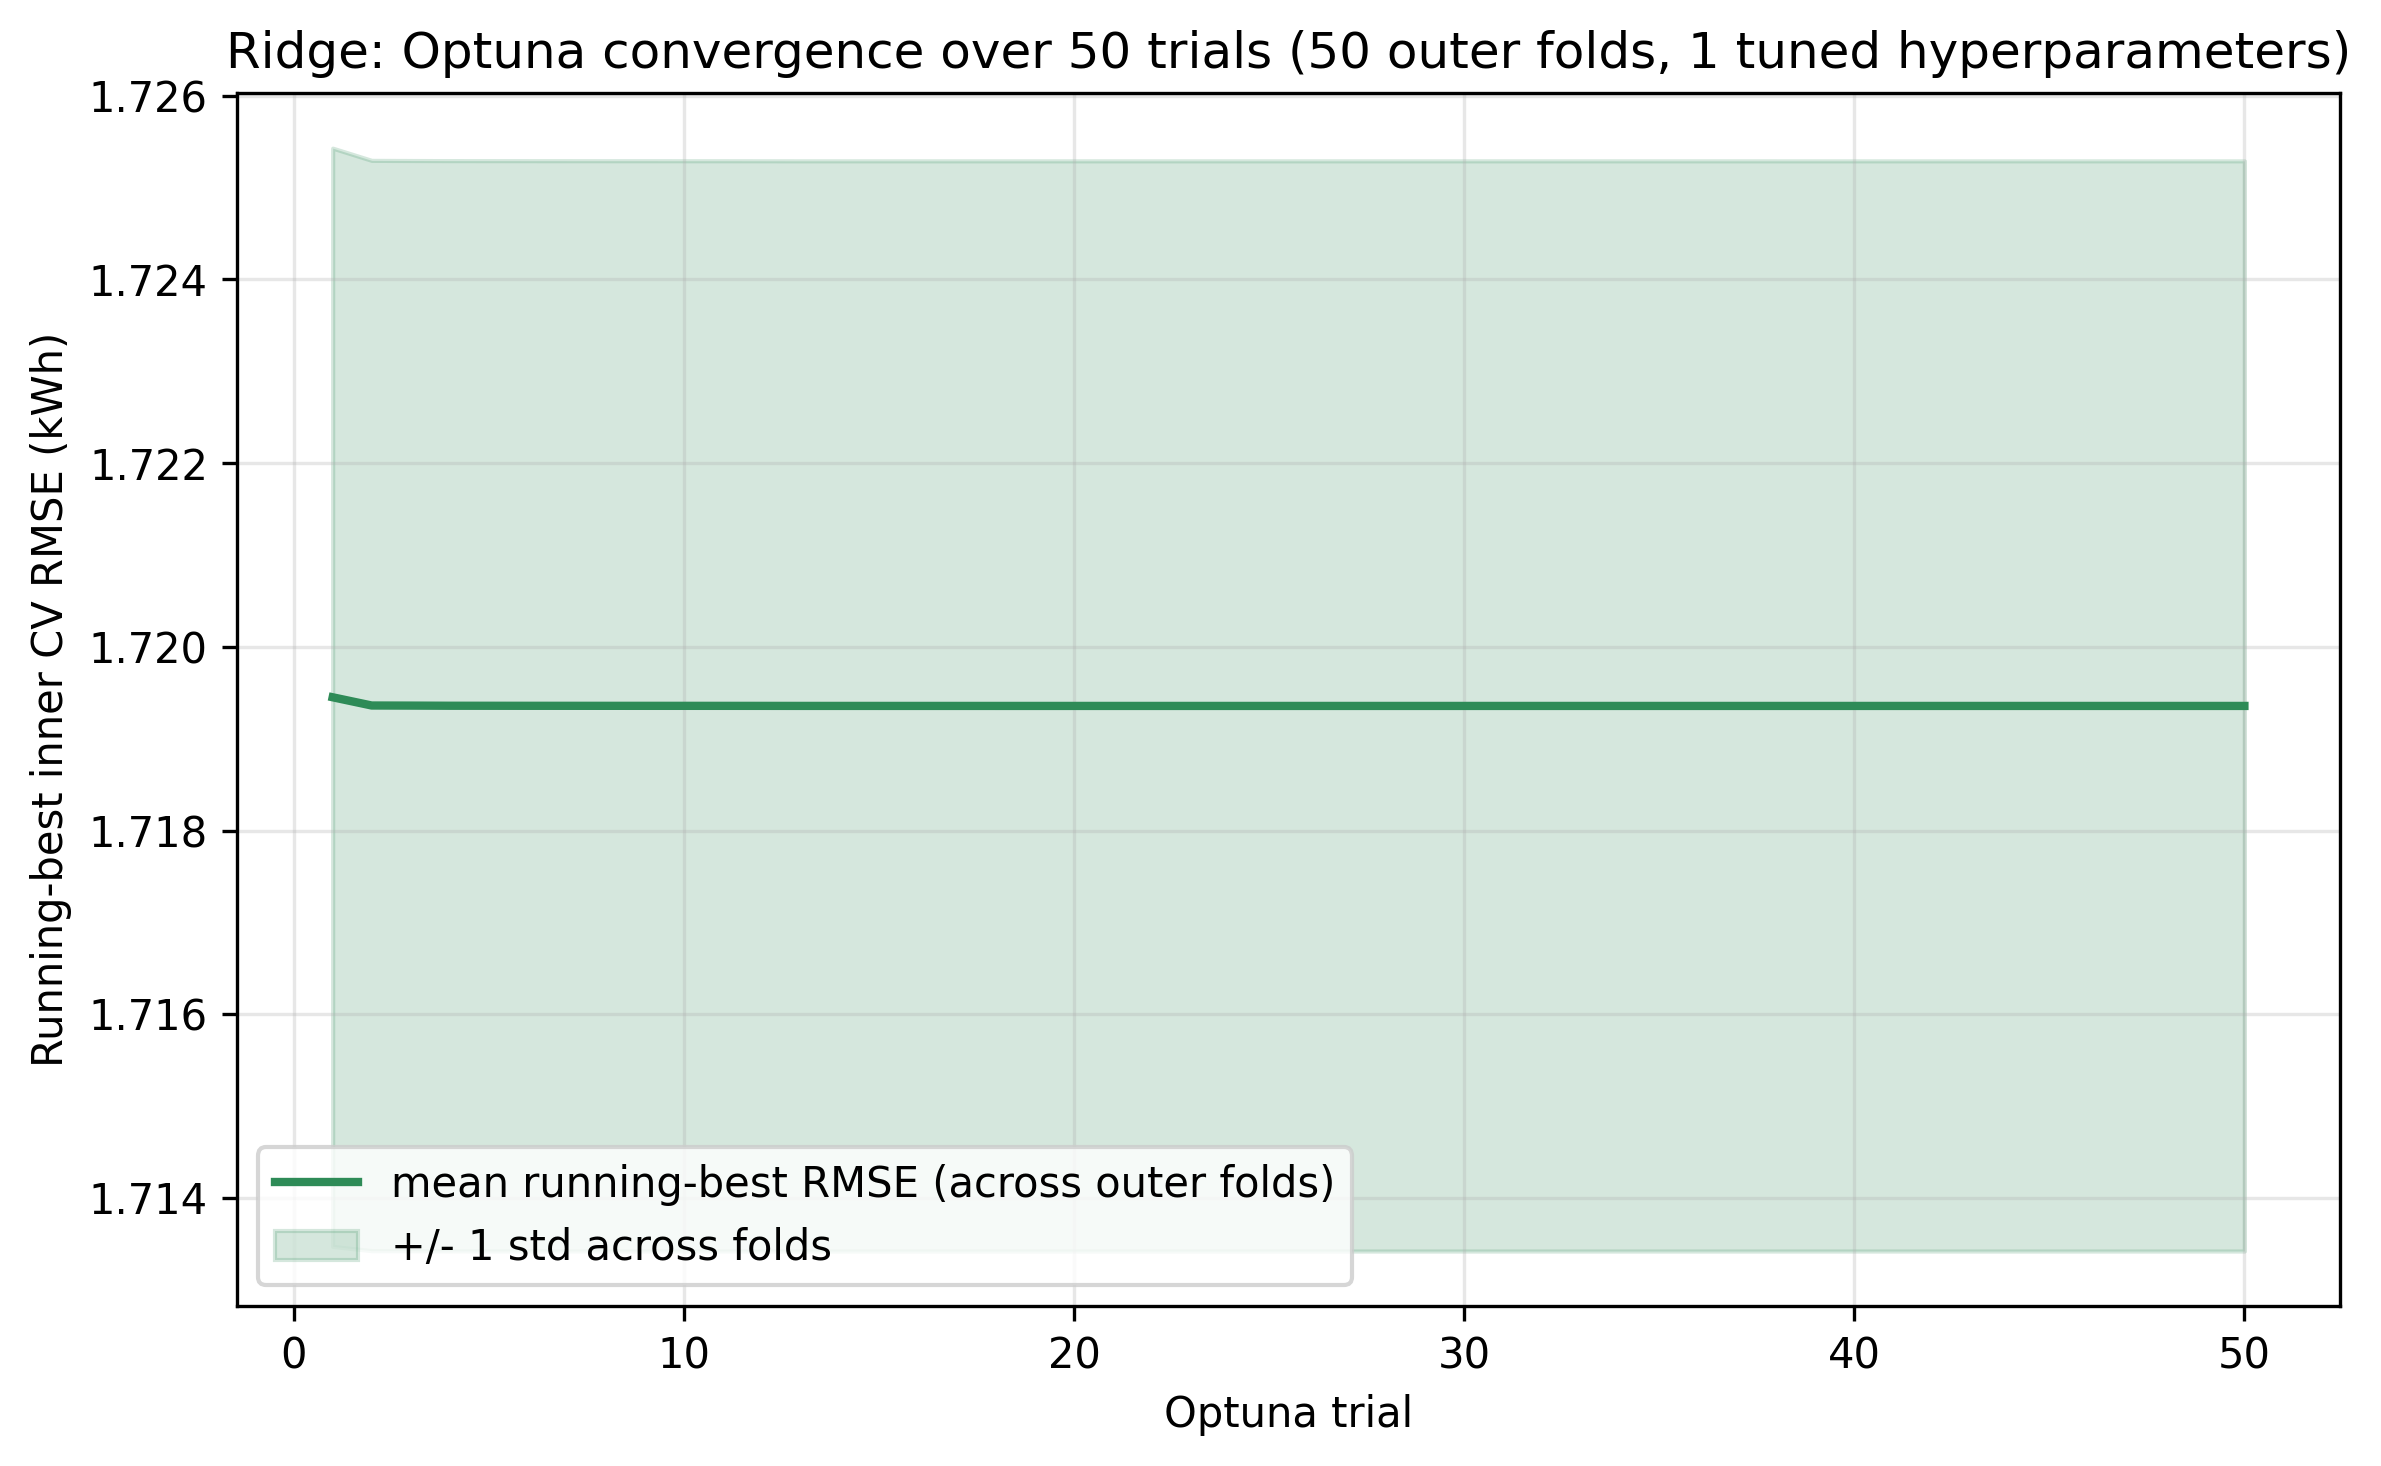

Values plotted in this chart, from the file beside it:
trial, mean_running_best_rmse, std_running_best_rmse
1, 1.719, 0.005979
2, 1.719, 0.005935
3, 1.719, 0.005935
4, 1.719, 0.005935
5, 1.719, 0.005935
6, 1.719, 0.005935
7, 1.719, 0.005935
8, 1.719, 0.005935
9, 1.719, 0.005935
10, 1.719, 0.005935
11, 1.719, 0.005935
12, 1.719, 0.005935
13, 1.719, 0.005935
14, 1.719, 0.005935
15, 1.719, 0.005935
16, 1.719, 0.005935
17, 1.719, 0.005935
18, 1.719, 0.005935
19, 1.719, 0.005935
20, 1.719, 0.005935
21, 1.719, 0.005935
22, 1.719, 0.005935
23, 1.719, 0.005935
24, 1.719, 0.005935
25, 1.719, 0.005935
26, 1.719, 0.005935
27, 1.719, 0.005935
28, 1.719, 0.005935
29, 1.719, 0.005935
30, 1.719, 0.005935
31, 1.719, 0.005935
32, 1.719, 0.005935
33, 1.719, 0.005935
34, 1.719, 0.005935
35, 1.719, 0.005935
36, 1.719, 0.005935
37, 1.719, 0.005935
38, 1.719, 0.005935
39, 1.719, 0.005935
40, 1.719, 0.005935
41, 1.719, 0.005935
42, 1.719, 0.005935
43, 1.719, 0.005935
44, 1.719, 0.005935
45, 1.719, 0.005935
46, 1.719, 0.005935
47, 1.719, 0.005935
48, 1.719, 0.005935
49, 1.719, 0.005935
50, 1.719, 0.005935
